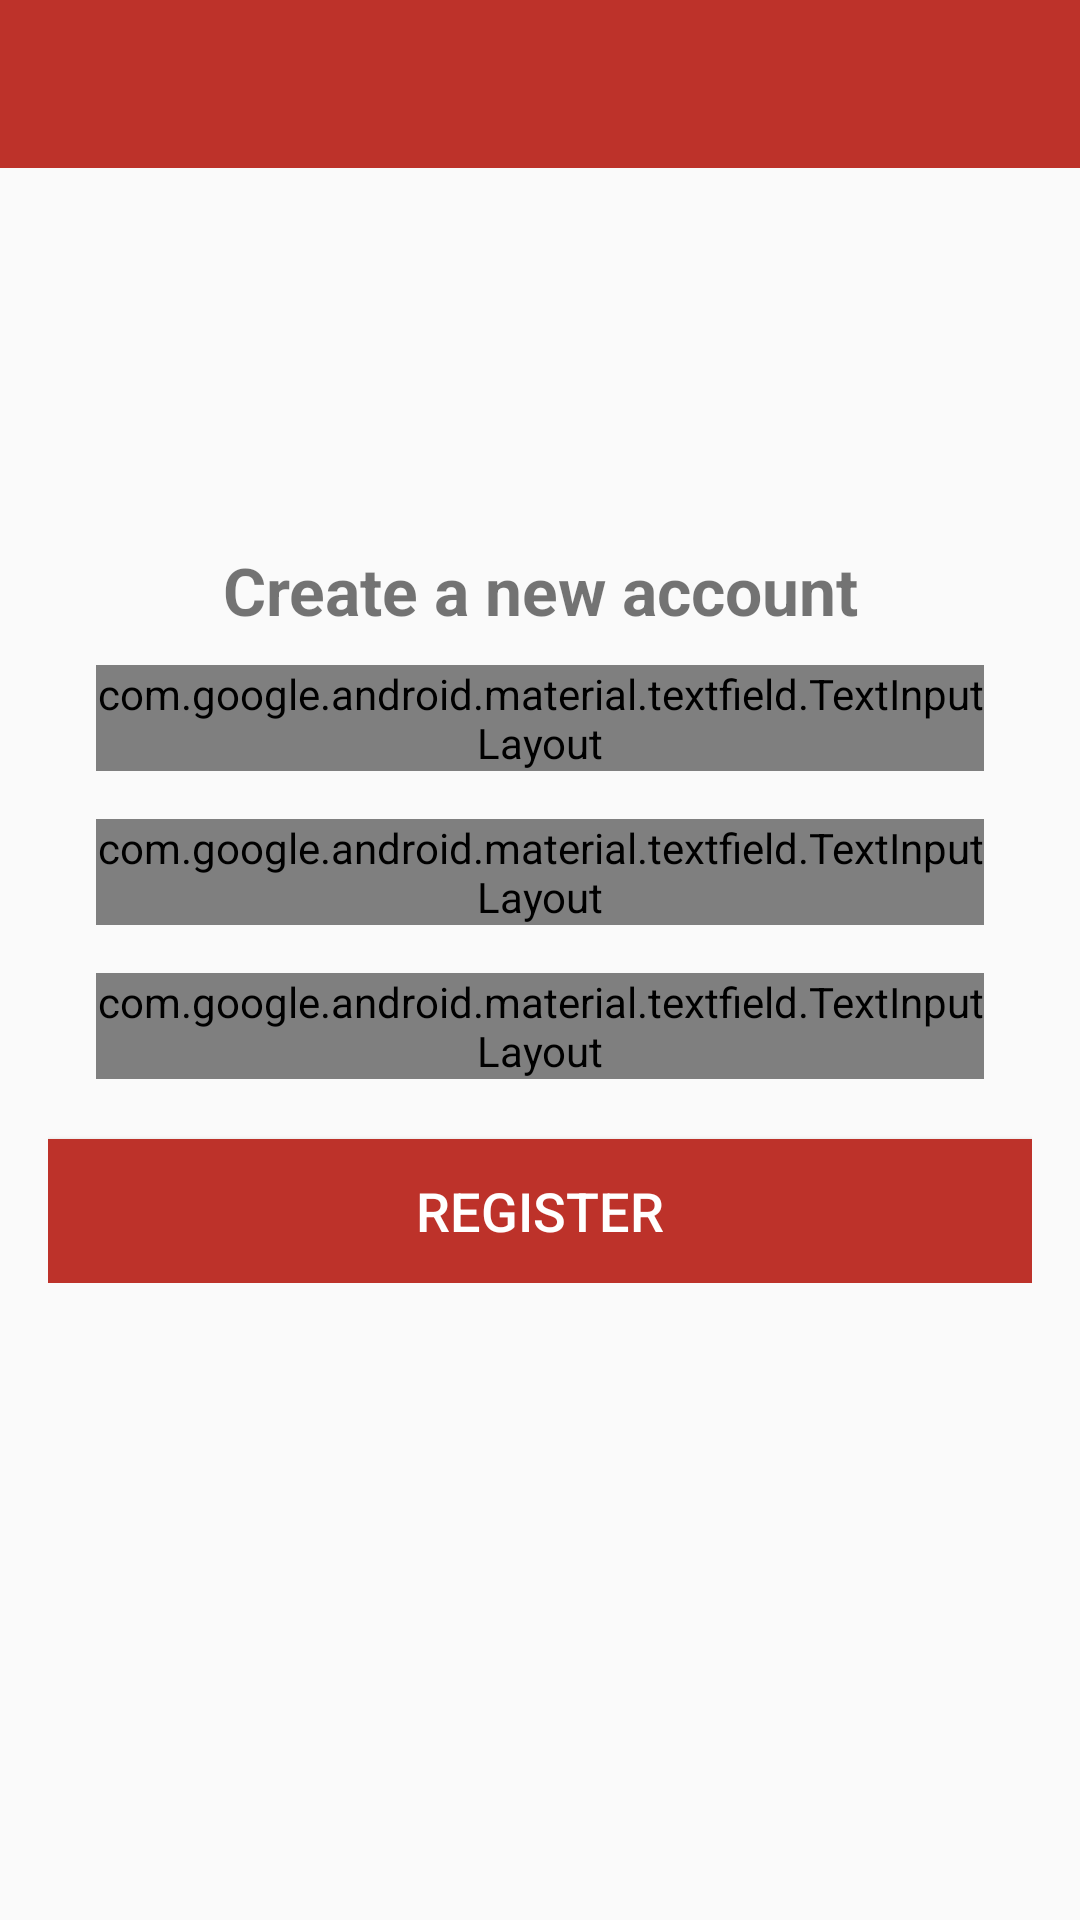

Produce the Android XML layout that renders to this screen, including the resource entries it uses.
<!-- AndroidManifest.xml: application theme AppTheme -->
<!-- res/layout/activity_register.xml -->
<?xml version="1.0" encoding="utf-8"?>
<ScrollView android:layout_height="match_parent"
    android:layout_width="match_parent"
    xmlns:android="http://schemas.android.com/apk/res/android" >
<RelativeLayout
    xmlns:android="http://schemas.android.com/apk/res/android"
    xmlns:app="http://schemas.android.com/apk/res-auto"
    xmlns:tools="http://schemas.android.com/tools"
    android:layout_width="match_parent"
    android:layout_height="match_parent"
    tools:context=".Activities.RegisterActivity">

    <include
        android:id="@+id/toolbar"
        layout="@layout/bar_layout"/>

    <LinearLayout
        android:orientation="vertical"
        android:padding="16dp"
        android:gravity="center_horizontal"
        android:layout_marginTop="100dp"
        android:layout_below="@id/toolbar"
        android:layout_width="match_parent"
        android:layout_height="wrap_content">

        <TextView
            android:layout_width="0dp"
            android:layout_height="0dp"
            android:id="@+id/dummy"/>

        <TextView
            android:text="Create a new account"
            android:textStyle="bold"
            android:gravity="center"
            android:padding="10dp"
            android:textSize="22dp"
            android:layout_marginBottom="-16dp"
            android:layout_width="match_parent"
            android:layout_height="wrap_content"/>

        <com.google.android.material.textfield.TextInputLayout
            android:layout_width="match_parent"
            android:hint="Username"
            android:id="@+id/username"
            android:layout_margin="16dp"
            style="@style/Widget.MaterialComponents.TextInputLayout.OutlinedBox"
            android:layout_height="wrap_content">
            <com.google.android.material.textfield.TextInputEditText
                android:layout_width="match_parent"
                android:layout_height="wrap_content"
                android:hint="Username"
                android:inputType="text"/>
        </com.google.android.material.textfield.TextInputLayout>

        <com.google.android.material.textfield.TextInputLayout
            android:layout_width="match_parent"
            android:hint="Email-Address"
            android:id="@+id/email"
            android:layout_marginEnd="16dp"
            android:layout_marginStart="16dp"
            android:layout_marginBottom="16dp"
            style="@style/Widget.MaterialComponents.TextInputLayout.OutlinedBox"
            android:layout_height="wrap_content">
            <com.google.android.material.textfield.TextInputEditText
                android:layout_width="match_parent"
                android:layout_height="wrap_content"
                android:hint="Email-Address"
                android:inputType="textEmailAddress"/>
        </com.google.android.material.textfield.TextInputLayout>


        <com.google.android.material.textfield.TextInputLayout
            android:layout_width="match_parent"
            app:passwordToggleEnabled="true"
            android:layout_marginStart="16dp"
            android:id="@+id/password"
            android:layout_marginEnd="16dp"
            android:hint="Password"
            style="@style/Widget.MaterialComponents.TextInputLayout.OutlinedBox"
            android:layout_height="wrap_content">
            <com.google.android.material.textfield.TextInputEditText
                android:layout_width="match_parent"
                android:layout_height="wrap_content"
                android:inputType="textPassword"
                android:hint="Password"/>
        </com.google.android.material.textfield.TextInputLayout>


        <Button
            android:layout_width="match_parent"
            android:text="Register"
            android:textColor="#fff"
            android:textSize="18dp"
            android:layout_marginTop="20dp"
            android:background="@color/colorPrimaryDark"
            android:id="@+id/btn_register"
            android:layout_height="wrap_content"/>

    </LinearLayout>

</RelativeLayout>
</ScrollView>
<!-- res/layout/bar_layout.xml (included above) -->
<?xml version="1.0" encoding="utf-8"?>
<androidx.appcompat.widget.Toolbar xmlns:android="http://schemas.android.com/apk/res/android"
    xmlns:app="http://schemas.android.com/apk/res-auto"
    android:orientation="vertical"
    android:id="@+id/toolbar"
    app:titleTextColor="#fff"
    android:background="@color/colorPrimaryDark"
    android:layout_width="match_parent"
    android:layout_height="wrap_content">

</androidx.appcompat.widget.Toolbar>
<!-- resources referenced by this layout -->
<resources>
  <color name="colorPrimaryDark">#BD322A</color>
  <style name="AppTheme" parent="Theme.AppCompat.Light.NoActionBar">
          
          <item name="colorPrimary">@color/colorPrimary</item>
          <item name="colorPrimaryDark">@color/colorPrimaryDark</item>
          <item name="colorAccent">@color/colorAccent</item>
      </style>
  <color name="colorPrimary">#EE6257</color>
  <color name="colorAccent">#1a1a1a</color>
</resources>
